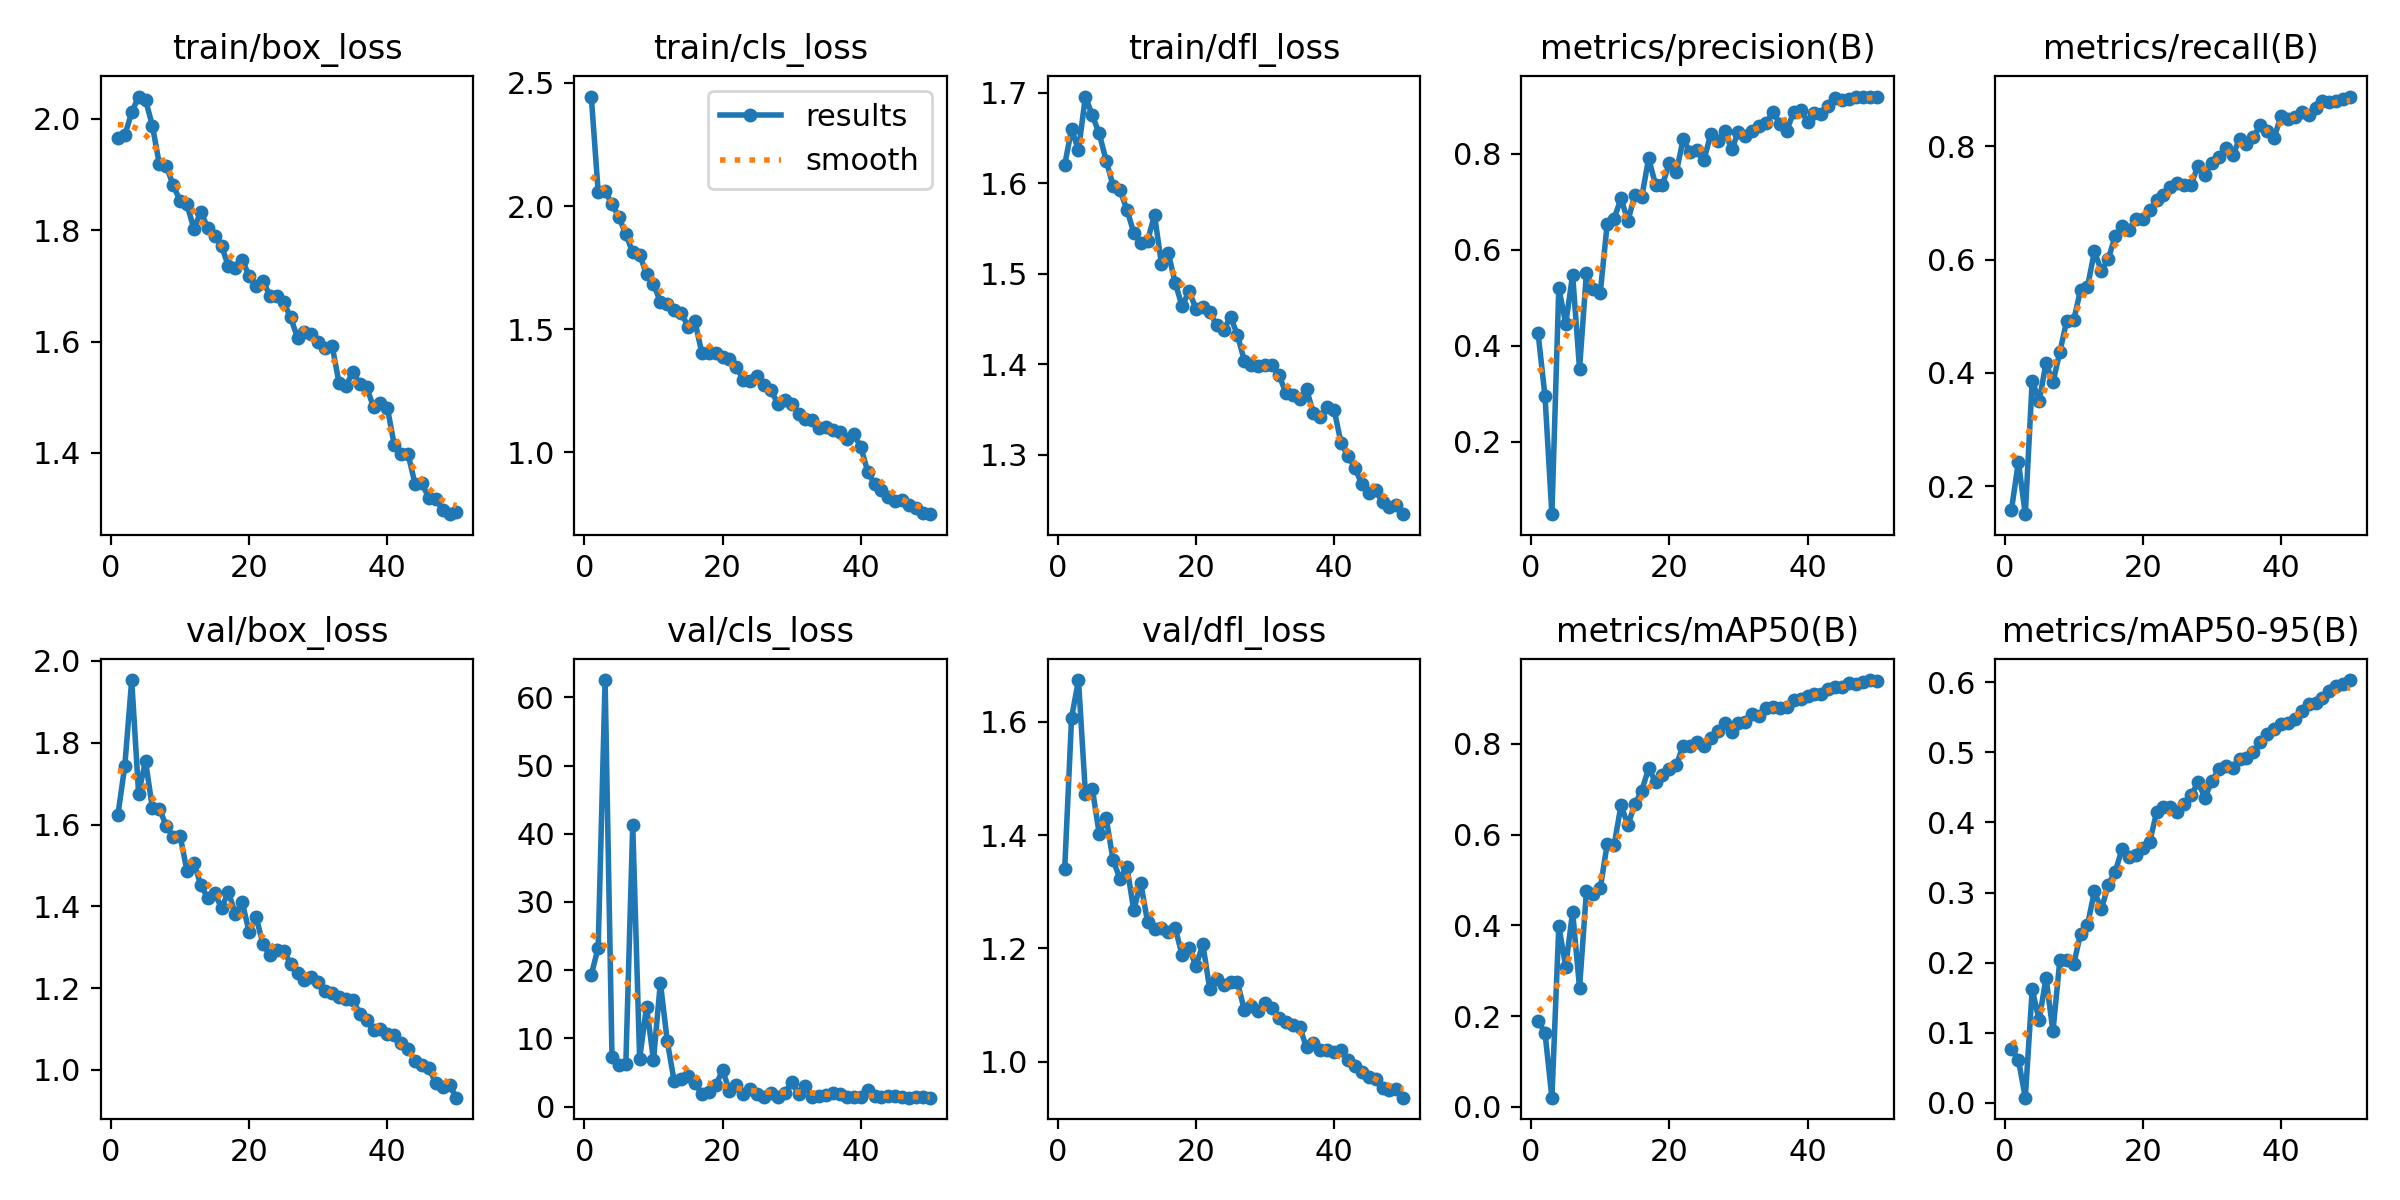

The table this chart was drawn from, first rows:
epoch, time, train/box_loss, train/cls_loss, train/dfl_loss, metrics/precision(B), metrics/recall(B), metrics/mAP50(B), metrics/mAP50-95(B), val/box_loss, val/cls_loss, val/dfl_loss, lr/pg0, lr/pg1, lr/pg2
1, 95.06, 1.965, 2.445, 1.62, 0.426, 0.1585, 0.1892, 0.07673, 1.623, 19.29, 1.34, 0.0006585, 0.0006585, 0.0006585
2, 191, 1.97, 2.057, 1.66, 0.2951, 0.243, 0.1639, 0.06157, 1.743, 23.31, 1.607, 0.001299, 0.001299, 0.001299
3, 291.2, 2.011, 2.061, 1.637, 0.049, 0.1507, 0.02045, 0.00738, 1.953, 62.53, 1.674, 0.001913, 0.001913, 0.001913
4, 388.4, 2.04, 2.008, 1.696, 0.5208, 0.3867, 0.3983, 0.1619, 1.675, 7.259, 1.473, 0.001881, 0.001881, 0.001881
5, 486.8, 2.034, 1.955, 1.675, 0.4456, 0.3499, 0.3093, 0.1181, 1.755, 6.109, 1.482, 0.001842, 0.001842, 0.001842
6, 584.1, 1.987, 1.886, 1.655, 0.5475, 0.4178, 0.43, 0.1782, 1.639, 6.273, 1.402, 0.001802, 0.001802, 0.001802
7, 683.3, 1.918, 1.812, 1.625, 0.3516, 0.3833, 0.2621, 0.1021, 1.638, 41.28, 1.431, 0.001762, 0.001762, 0.001762
8, 780.6, 1.916, 1.802, 1.597, 0.5521, 0.4372, 0.476, 0.2033, 1.597, 7.017, 1.356, 0.001723, 0.001723, 0.001723
9, 880.4, 1.88, 1.724, 1.593, 0.5176, 0.4925, 0.4688, 0.2031, 1.57, 14.66, 1.323, 0.001683, 0.001683, 0.001683
10, 983.2, 1.853, 1.685, 1.571, 0.5103, 0.4928, 0.4815, 0.1974, 1.573, 6.834, 1.345, 0.001644, 0.001644, 0.001644
11, 1088, 1.846, 1.61, 1.545, 0.6531, 0.5469, 0.5794, 0.2413, 1.487, 18.18, 1.268, 0.001604, 0.001604, 0.001604
12, 1200, 1.802, 1.605, 1.534, 0.6644, 0.5518, 0.5761, 0.2536, 1.505, 9.57, 1.316, 0.001564, 0.001564, 0.001564
13, 1316, 1.833, 1.579, 1.537, 0.7066, 0.6144, 0.6647, 0.3018, 1.453, 3.693, 1.247, 0.001525, 0.001525, 0.001525
14, 1429, 1.804, 1.567, 1.565, 0.6596, 0.5806, 0.6212, 0.2758, 1.42, 4.038, 1.235, 0.001485, 0.001485, 0.001485
15, 1542, 1.789, 1.511, 1.511, 0.7134, 0.6005, 0.6664, 0.3107, 1.432, 4.547, 1.236, 0.001446, 0.001446, 0.001446
16, 1654, 1.772, 1.532, 1.523, 0.7088, 0.6415, 0.6968, 0.3295, 1.396, 3.45, 1.229, 0.001406, 0.001406, 0.001406
17, 1767, 1.735, 1.404, 1.49, 0.7902, 0.6597, 0.7457, 0.3617, 1.435, 1.836, 1.236, 0.001366, 0.001366, 0.001366
18, 1880, 1.731, 1.405, 1.464, 0.7349, 0.6524, 0.7163, 0.3513, 1.381, 2.095, 1.188, 0.001327, 0.001327, 0.001327
19, 1979, 1.747, 1.402, 1.481, 0.7349, 0.6724, 0.7314, 0.3532, 1.409, 3.131, 1.201, 0.001287, 0.001287, 0.001287
20, 2076, 1.717, 1.387, 1.461, 0.7803, 0.6711, 0.7448, 0.364, 1.336, 5.32, 1.169, 0.001248, 0.001248, 0.001248
21, 2175, 1.7, 1.381, 1.463, 0.7609, 0.6871, 0.753, 0.3721, 1.374, 2.342, 1.207, 0.001208, 0.001208, 0.001208
22, 2272, 1.709, 1.346, 1.458, 0.8298, 0.7044, 0.7962, 0.4142, 1.307, 3.191, 1.128, 0.001168, 0.001168, 0.001168
23, 2371, 1.682, 1.295, 1.443, 0.8023, 0.7136, 0.7963, 0.4223, 1.281, 1.913, 1.146, 0.001129, 0.001129, 0.001129
24, 2468, 1.682, 1.289, 1.438, 0.8064, 0.7277, 0.8049, 0.4215, 1.293, 2.648, 1.136, 0.001089, 0.001089, 0.001089
25, 2567, 1.67, 1.309, 1.452, 0.7862, 0.735, 0.7955, 0.4153, 1.29, 1.912, 1.142, 0.00105, 0.00105, 0.00105
26, 2663, 1.643, 1.273, 1.432, 0.841, 0.7323, 0.8139, 0.4256, 1.26, 1.408, 1.141, 0.00101, 0.00101, 0.00101
27, 2759, 1.607, 1.251, 1.404, 0.8256, 0.7323, 0.8278, 0.4386, 1.236, 2.07, 1.091, 0.0009704, 0.0009704, 0.0009704
28, 2856, 1.618, 1.198, 1.399, 0.848, 0.7661, 0.8457, 0.4573, 1.219, 1.378, 1.098, 0.0009308, 0.0009308, 0.0009308
29, 2952, 1.614, 1.212, 1.398, 0.8087, 0.7496, 0.826, 0.4354, 1.226, 2.016, 1.09, 0.0008912, 0.0008912, 0.0008912
30, 3048, 1.599, 1.197, 1.399, 0.8449, 0.7714, 0.846, 0.459, 1.215, 3.6, 1.104, 0.0008516, 0.0008516, 0.0008516
31, 3149, 1.589, 1.156, 1.399, 0.8359, 0.7807, 0.8477, 0.4759, 1.193, 1.842, 1.095, 0.000812, 0.000812, 0.000812
32, 3247, 1.593, 1.134, 1.388, 0.8466, 0.7967, 0.866, 0.4798, 1.187, 3.082, 1.077, 0.0007724, 0.0007724, 0.0007724
33, 3344, 1.526, 1.133, 1.368, 0.8572, 0.7839, 0.8613, 0.4775, 1.178, 1.375, 1.069, 0.0007328, 0.0007328, 0.0007328
34, 3443, 1.52, 1.098, 1.366, 0.8631, 0.8123, 0.8782, 0.4909, 1.172, 1.563, 1.066, 0.0006932, 0.0006932, 0.0006932
35, 3539, 1.545, 1.102, 1.362, 0.8871, 0.8049, 0.8804, 0.4917, 1.171, 1.713, 1.061, 0.0006536, 0.0006536, 0.0006536
36, 3634, 1.524, 1.093, 1.372, 0.8619, 0.8159, 0.8783, 0.5005, 1.137, 1.934, 1.025, 0.000614, 0.000614, 0.000614
37, 3729, 1.518, 1.081, 1.346, 0.8478, 0.8374, 0.8816, 0.5141, 1.121, 1.83, 1.032, 0.0005744, 0.0005744, 0.0005744
38, 3825, 1.482, 1.055, 1.342, 0.8874, 0.8278, 0.8973, 0.5256, 1.097, 1.379, 1.02, 0.0005348, 0.0005348, 0.0005348
39, 3923, 1.49, 1.073, 1.353, 0.8917, 0.815, 0.8993, 0.5333, 1.101, 1.338, 1.021, 0.0004952, 0.0004952, 0.0004952
40, 4019, 1.481, 1.023, 1.35, 0.8664, 0.8534, 0.9042, 0.541, 1.089, 1.431, 1.017, 0.0004556, 0.0004556, 0.0004556
41, 4116, 1.414, 0.922, 1.313, 0.884, 0.849, 0.9088, 0.5415, 1.085, 2.399, 1.02, 0.000416, 0.000416, 0.000416
42, 4212, 1.398, 0.8702, 1.299, 0.8817, 0.8524, 0.9107, 0.5482, 1.064, 1.523, 1.004, 0.0003764, 0.0003764, 0.0003764
43, 4307, 1.398, 0.849, 1.286, 0.8995, 0.8598, 0.9206, 0.5587, 1.05, 1.352, 0.9925, 0.0003368, 0.0003368, 0.0003368
44, 4401, 1.345, 0.8192, 1.267, 0.915, 0.8559, 0.9247, 0.5682, 1.022, 1.551, 0.9828, 0.0002972, 0.0002972, 0.0002972
45, 4503, 1.345, 0.8045, 1.258, 0.9111, 0.868, 0.9259, 0.5699, 1.011, 1.619, 0.9732, 0.0002576, 0.0002576, 0.0002576
46, 4603, 1.319, 0.805, 1.261, 0.9133, 0.8799, 0.9331, 0.5771, 1.004, 1.441, 0.9691, 0.000218, 0.000218, 0.000218
47, 4704, 1.318, 0.7867, 1.247, 0.9187, 0.8779, 0.9327, 0.5871, 0.9677, 1.312, 0.9536, 0.0001784, 0.0001784, 0.0001784
48, 4799, 1.298, 0.7753, 1.242, 0.9181, 0.8806, 0.9352, 0.5942, 0.9585, 1.44, 0.9497, 0.0001388, 0.0001388, 0.0001388
49, 4894, 1.29, 0.7532, 1.244, 0.9183, 0.8831, 0.9405, 0.5972, 0.962, 1.35, 0.9521, 9.92e-05, 9.92e-05, 9.92e-05
50, 4987, 1.293, 0.7493, 1.234, 0.9174, 0.8879, 0.9393, 0.603, 0.9318, 1.321, 0.9367, 5.96e-05, 5.96e-05, 5.96e-05
